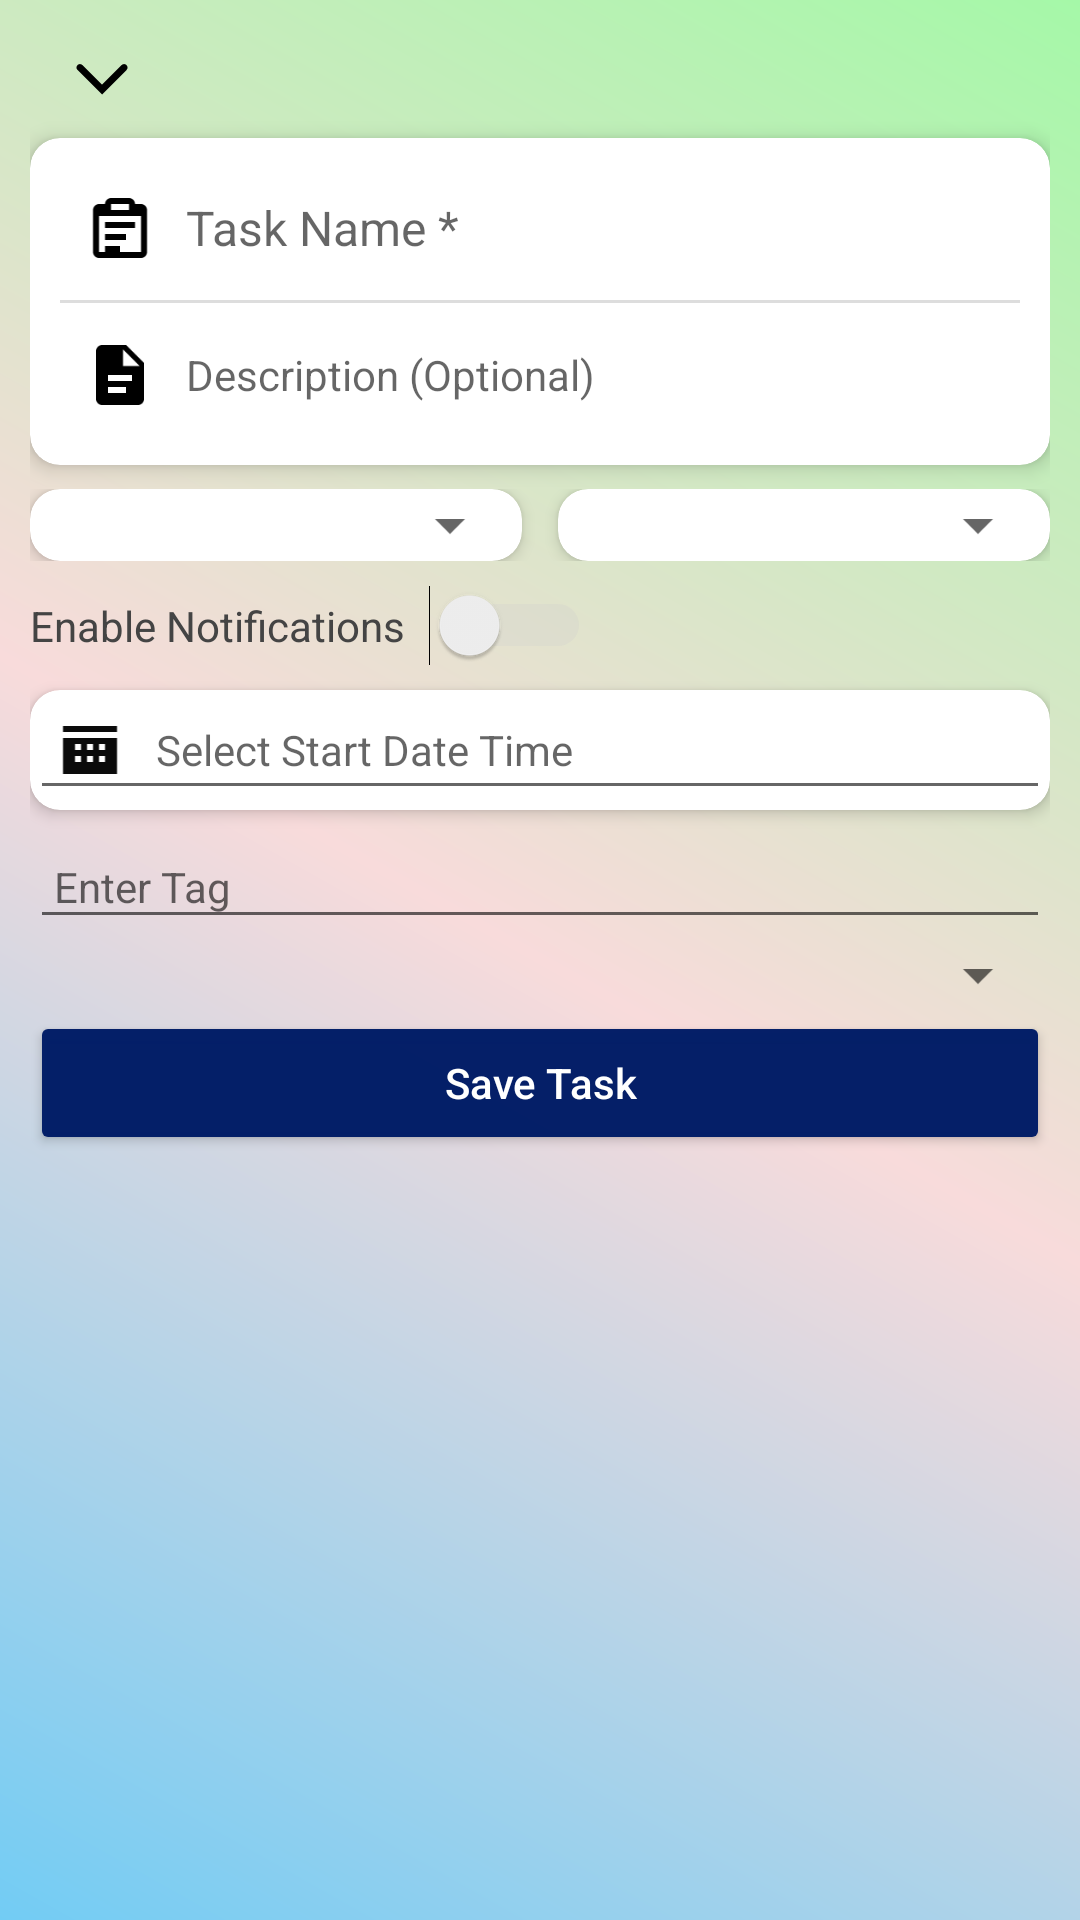

Layout XML and referenced resources for this Android screen:
<!-- AndroidManifest.xml: application theme Theme.LifeGrow -->
<!-- res/layout/activity_addtask.xml -->
<?xml version="1.0" encoding="utf-8"?>
<ScrollView
    xmlns:android="http://schemas.android.com/apk/res/android"
    xmlns:app="http://schemas.android.com/apk/res-auto"
    android:layout_width="match_parent"
    android:layout_height="match_parent"
    android:background="@drawable/light_gradient_bg">

    <LinearLayout
        android:layout_width="match_parent"
        android:layout_height="wrap_content"
        android:orientation="vertical"
        android:padding="10dp">

        
        <RelativeLayout
            android:layout_width="match_parent"
            android:layout_height="wrap_content"
            android:padding="4dp">

            <ImageView
                android:id="@+id/btnClose"
                android:layout_width="28dp"
                android:layout_height="28dp"
                android:src="@drawable/ic_close"
                android:contentDescription="Close"
                android:layout_alignParentStart="true"
                android:layout_marginStart="6dp"
                android:clickable="true"
                android:focusable="true"/>
        </RelativeLayout>

        
        <androidx.cardview.widget.CardView
            android:layout_width="match_parent"
            android:layout_height="wrap_content"
            android:layout_marginBottom="8dp"
            app:cardCornerRadius="10dp"
            app:cardElevation="4dp"
            app:cardBackgroundColor="#FFFFFF">

            <LinearLayout
                android:layout_width="match_parent"
                android:layout_height="wrap_content"
                android:orientation="vertical"
                android:padding="10dp">

                
                <EditText
                    android:id="@+id/etTaskName"
                    android:layout_width="match_parent"
                    android:layout_height="wrap_content"
                    android:hint="Task Name *"
                    android:textSize="16sp"
                    android:textColor="#444444"
                    android:padding="8dp"
                    android:background="@null"
                    android:drawableStart="@drawable/ic_task"
                    android:drawablePadding="10dp"
                    android:inputType="textCapSentences"/>

                
                <View
                    android:layout_width="match_parent"
                    android:layout_height="1dp"
                    android:background="#DDDDDD"
                    android:layout_marginVertical="4dp"/>

                
                <EditText
                    android:id="@+id/etDescription"
                    android:layout_width="match_parent"
                    android:layout_height="wrap_content"
                    android:hint="Description (Optional)"
                    android:textSize="14sp"
                    android:textColor="#666666"
                    android:padding="8dp"
                    android:background="@null"
                    android:drawablePadding="10dp"
                    android:drawableStart="@drawable/ic_description"
                    android:inputType="textCapSentences"/>
            </LinearLayout>
        </androidx.cardview.widget.CardView>

        <LinearLayout
            android:layout_width="match_parent"
            android:layout_height="wrap_content"
            android:orientation="horizontal"
            android:weightSum="2"
            android:layout_marginBottom="8dp">

            
            <androidx.cardview.widget.CardView
                android:layout_width="0dp"
                android:layout_height="wrap_content"
                android:layout_weight="1"
                app:cardCornerRadius="10dp"
                app:cardElevation="3dp"
                android:layout_marginEnd="6dp"
                app:cardBackgroundColor="#FFFFFF">

                <Spinner
                    android:id="@+id/spinnerCategory"
                    android:layout_width="match_parent"
                    android:layout_height="wrap_content"
                    android:padding="8dp"
                    android:popupBackground="#EEEEEE"
                    android:spinnerMode="dropdown"/>
            </androidx.cardview.widget.CardView>

            
            <androidx.cardview.widget.CardView
                android:layout_width="0dp"
                android:layout_height="wrap_content"
                android:layout_weight="1"
                app:cardCornerRadius="10dp"
                app:cardElevation="3dp"
                android:layout_marginStart="6dp"
                app:cardBackgroundColor="#FFFFFF">

                <Spinner
                    android:id="@+id/spinnerRepeat"
                    android:layout_width="match_parent"
                    android:layout_height="wrap_content"
                    android:padding="8dp"
                    android:popupBackground="#EEEEEE"
                    android:spinnerMode="dropdown"/>
            </androidx.cardview.widget.CardView>
        </LinearLayout>

         

        <LinearLayout
            android:layout_width="match_parent"
            android:layout_height="wrap_content"
            android:orientation="horizontal"
            android:gravity="center_vertical"
            android:layout_marginBottom="8dp">

            <TextView
                android:layout_width="wrap_content"
                android:layout_height="wrap_content"
                android:text="Enable Notifications"
                android:textSize="14sp"
                android:textColor="#444444"
                android:layout_marginEnd="8dp"/>

            <Switch
                android:id="@+id/switchNotification"
                android:layout_width="wrap_content"
                android:layout_height="wrap_content"
                android:trackTint="#CCCCCC"/>
        </LinearLayout>
        
        <androidx.cardview.widget.CardView
            android:id="@+id/cardNotificationTime"
            android:layout_width="match_parent"
            android:layout_height="wrap_content"
            app:cardCornerRadius="12dp"
            app:cardElevation="4dp"
            android:visibility="gone"
            android:layout_marginBottom="12dp"
            app:cardBackgroundColor="#FFFFFF">

            <EditText
                android:id="@+id/etNotificationTime"
                android:layout_width="match_parent"
                android:layout_height="wrap_content"
                android:hint="Select Notification Time"
                android:textColor="#444444"
                android:padding="12dp"
                android:textSize="16sp"
                android:focusable="false"
                android:drawableStart="@drawable/ic_notifications_black_24dp"
                android:drawablePadding="12dp"/>
        </androidx.cardview.widget.CardView>

        
        <androidx.cardview.widget.CardView
            android:layout_width="match_parent"
            android:layout_height="wrap_content"
            app:cardCornerRadius="10dp"
            app:cardElevation="3dp"
            android:layout_marginBottom="8dp"
            app:cardBackgroundColor="#FFFFFF">

            <EditText
                android:id="@+id/etStartDateTime"
                android:layout_width="match_parent"
                android:layout_height="wrap_content"
                android:hint="Select Start Date Time"
                android:textSize="14sp"
                android:textColor="#444444"
                android:padding="8dp"
                android:focusable="false"
                android:drawableStart="@drawable/ic_calendar"
                android:drawablePadding="10dp"/>
        </androidx.cardview.widget.CardView>

        <androidx.cardview.widget.CardView
            android:id="@+id/cardEndDateTime"
            android:layout_width="match_parent"
            android:layout_height="wrap_content"
            app:cardCornerRadius="10dp"
            app:cardElevation="3dp"
            android:layout_marginBottom="8dp"
            android:visibility="gone"
            app:cardBackgroundColor="#FFFFFF">

            <EditText
                android:id="@+id/etEndDateTime"
                android:layout_width="match_parent"
                android:layout_height="wrap_content"
                android:hint="Select End Date Time"
                android:textSize="14sp"
                android:textColor="#444444"
                android:padding="8dp"
                android:focusable="false"
                android:drawableStart="@drawable/ic_calendar"
                android:drawablePadding="10dp"/>
        </androidx.cardview.widget.CardView>

        
        <EditText
            android:id="@+id/etTag"
            android:layout_width="match_parent"
            android:layout_height="wrap_content"
            android:hint="Enter Tag"
            android:textSize="14sp"
            android:textColor="#444444"
            android:padding="8dp"
            android:inputType="text"/>

        
        <Spinner
            android:id="@+id/spinnerColor"
            android:layout_width="match_parent"
            android:layout_height="wrap_content"
            android:padding="8dp"
            android:popupBackground="#EEEEEE"
            android:spinnerMode="dropdown"/>

        
        <Button
            android:id="@+id/btnSave"
            android:layout_width="match_parent"
            android:layout_height="wrap_content"
            android:backgroundTint="@color/theme"
            android:padding="10dp"
            android:text="Save Task"
            android:textAllCaps="false"
            android:textColor="@color/white" />
    </LinearLayout>
</ScrollView>
<!-- resources referenced by this layout -->
<resources>
  <color name="theme">#FA001C66</color>
  <color name="white">#FFFFFFFF</color>
  <!-- drawable ic_calendar (drawable) -->
  <vector xmlns:android="http://schemas.android.com/apk/res/android"
      android:width="24dp"
      android:height="24dp"
      android:viewportWidth="24"
      android:viewportHeight="24">
      <path
          android:fillColor="#0B0B0B"
          android:pathData="M3,4h18v2H3V4zM3,8h18v12H3V8zM9,10H7v2h2V10zM13,10h-2v2h2V10zM17,10h-2v2h2V10zM9,14H7v2h2V14zM13,14h-2v2h2V14zM17,14h-2v2h2V14z"/>
  </vector>
  <!-- drawable ic_close (drawable) -->
  <?xml version="1.0" encoding="utf-8"?>
  <vector xmlns:android="http://schemas.android.com/apk/res/android"
      android:width="24dp"
      android:height="24dp"
      android:viewportWidth="24"
      android:viewportHeight="24">
  
      <path
          android:fillColor="@color/black"
          android:pathData="M5,8l7,7l7,-7c0.4,-0.4 0.4,-1 0,-1.4c-0.4,-0.4 -1,-0.4 -1.4,0l-5.6,5.6l-5.6,-5.6c-0.4,-0.4 -1,-0.4 -1.4,0c-0.4,0.4 -0.4,1 0,1.4z"/>
  </vector>
  <!-- drawable ic_description (drawable) -->
  <vector xmlns:android="http://schemas.android.com/apk/res/android"
      android:width="24dp"
      android:height="24dp"
      android:viewportWidth="24"
      android:viewportHeight="24">
      <path
          android:fillColor="#000000"
          android:pathData="M6,2C4.9,2 4,2.9 4,4V20C4,21.1 4.9,22 6,22H18C19.1,22 20,21.1 20,20V8L14,2H6M13,3.5L18.5,9H13V3.5M8,12H16V14H8V12M8,16H14V18H8V16Z"/>
  </vector>
  <!-- drawable ic_task (drawable) -->
  <vector xmlns:android="http://schemas.android.com/apk/res/android"
      android:width="24dp"
      android:height="24dp"
      android:viewportWidth="24"
      android:viewportHeight="24">
      <path
          android:fillColor="#000000"
          android:pathData="M9,2C7.9,2 7,2.9 7,4H5C3.9,4 3,4.9 3,6V20C3,21.1 3.9,22 5,22H19C20.1,22 21,21.1 21,20V6C21,4.9 20.1,4 19,4H17C17,2.9 16.1,2 15,2H9M9,4H15V6H9V4M5,8H19V20H5V8M7,10V12H17V10H7M7,14V16H14V14H7M7,18V20H12V18H7Z"/>
  </vector>
  <!-- drawable light_gradient_bg (drawable) -->
  <?xml version="1.0" encoding="utf-8"?>
  <layer-list xmlns:android="http://schemas.android.com/apk/res/android">
      <item>
          <shape android:shape="rectangle">
              <gradient
                  android:angle="45"
                  android:startColor="#72CCF4"
              android:endColor="#A5F8A8"
              android:centerColor="#F8DBDB"
              android:type="linear"/>
          </shape>
      </item>
  </layer-list>
  <style name="Theme.LifeGrow" parent="Theme.MaterialComponents.DayNight.DarkActionBar">
          
          <item name="colorPrimary">@color/theme</item>
          <item name="colorPrimaryVariant">@color/theme</item>
          <item name="colorOnPrimary">#000000</item>
          
          <item name="colorSecondary">@color/theme</item>
          <item name="colorSecondaryVariant">#0022FF</item>
          <item name="colorOnSecondary">@color/black</item>
          
          <item name="android:statusBarColor">?attr/colorPrimaryVariant</item>
          
      </style>
  <color name="black">#FF000000</color>
</resources>
